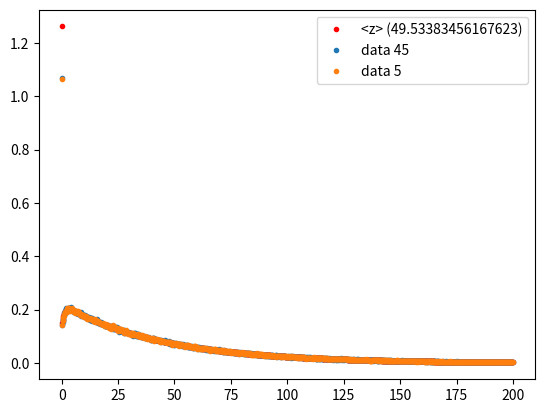

Reproduce this figure in Python.
from mpl_toolkits.mplot3d import Axes3D  # noqa: F401 unused import
import matplotlib.pyplot as plt
import numpy as np
import sys
from scipy.optimize import minimize
from scipy.optimize import curve_fit
from scipy.stats import poisson, binom
from scipy.special import factorial, comb, erf
from scipy.special import comb

tau=45
nq=50
St=1
T=50
t=np.arange(2000)/5
Spe=0.5
S_trig=1


def make_data(N, nq, tau, T, St, Spe, S_trig):
    d=np.zeros((N,1000))
    for i in range(N):
        n=np.random.poisson(nq)
        t=np.random.normal(np.random.normal(T*5, S_trig*5, 1)+np.random.exponential(tau*5, n), St*5, n)
        h,bins=np.histogram(t-np.amin(t), bins=np.arange(1001)-0.5)
        d[i]=h
        # d[i]=np.roll(h, -np.amin(np.nonzero(h>0)[0]))
    return d


def Const(tau,T,s):
    C=1/(1-erf(s/(np.sqrt(2)*tau)+T/(np.sqrt(2)*s))+np.exp(-s**2/(2*tau**2)-T/tau)*(1+erf(T/(np.sqrt(2)*s))))
    return C

def Int(t, tau, T, s):
    dt=t[1]-t[0]
    return np.exp(-t/tau)*(1-erf(s/(np.sqrt(2)*tau)-(t-T)/(np.sqrt(2)*s)))*dt*Const(tau,T,s)/tau

def make_P(Spe, ns):
    P=np.zeros((ns[-1]+10, ns[-1]+10))
    P[0,0]=1
    for i in range(len(P[:,0])):
        r=np.linspace(i-0.5,i+0.5,1000)
        dr=r[1]-r[0]
        P[i,1]=dr*np.sum(np.exp(-0.5*(r-1)**2/Spe**2))/(np.sqrt(2*np.pi)*Spe)
    for j in range(2, len(P[0,:])):
        for i in range(len(P[:,0])):
            P[i,j]=np.sum(P[:i+1,1]*np.flip(P[:i+1,j-1]))
    return P




def make_z(h):
    z=np.zeros((np.shape(h)[0], 1000))
    p0=make_P0(h)
    C=0
    for k in range(np.shape(z)[1]):
        C+=p0[k]*(1-h[0,k])
    for i in range(1, np.shape(z)[0]):
        for k in range(np.shape(z)[1]):
            z[i,0]+=p0[k]*h[i,k]
    for i in range(1, np.shape(z)[0]):
        for j in range(1, np.shape(z)[1]):
            for k in range(np.shape(z)[1]):
                z[i,j]+=p0[k]*(1-h[0,k])*h[i,j+k]
    return z/C

def make_P0(h):
    p0=np.zeros(2000)
    for i in range(2000):
        p0[i]=np.prod(h[0,:i])
    return p0



m=Int(t,tau,T,St)
H=np.zeros((5,len(t)))
ns=np.arange(np.shape(H)[0])
I=np.arange(H.size)
M=poisson.pmf(np.floor(I/len(t)), nq*m[I%len(t)])
H=M.reshape(H.shape)
P=make_P(Spe, ns)
h=np.matmul(P[:,:np.shape(H)[0]], H)
z=make_z(h)
d1=make_data(15000, nq, 45, T, St, Spe, S_trig)
d2=make_data(15000, nq, 45, 0, St, Spe, S_trig)


plt.figure()
# plt.plot(t[:1000], m[:1000], 'k--', label='m')
# plt.plot(t[:1000], np.sum(H.T*ns, axis=1)[:1000], 'r--', label='<H>')
# plt.plot(t[:1000], np.sum(h.T*np.arange(np.shape(h)[0]), axis=1)[:1000], 'g--', label='<h> ({})'.format(np.sum(np.sum(h.T*np.arange(np.shape(h)[0]), axis=1)[:1000])))
plt.plot(t[:1000], np.sum(z.T*np.arange(np.shape(z)[0]), axis=1), 'r.', label='<z> ({})'.format(np.sum(np.sum(z.T*np.arange(np.shape(z)[0]), axis=1))))
plt.plot(t[:1000], np.mean(d1, axis=0), '.', label='data 45')
plt.plot(t[:1000], np.mean(d2, axis=0), '.', label='data 5')


plt.legend()
# plt.yscale('log')

plt.show()
